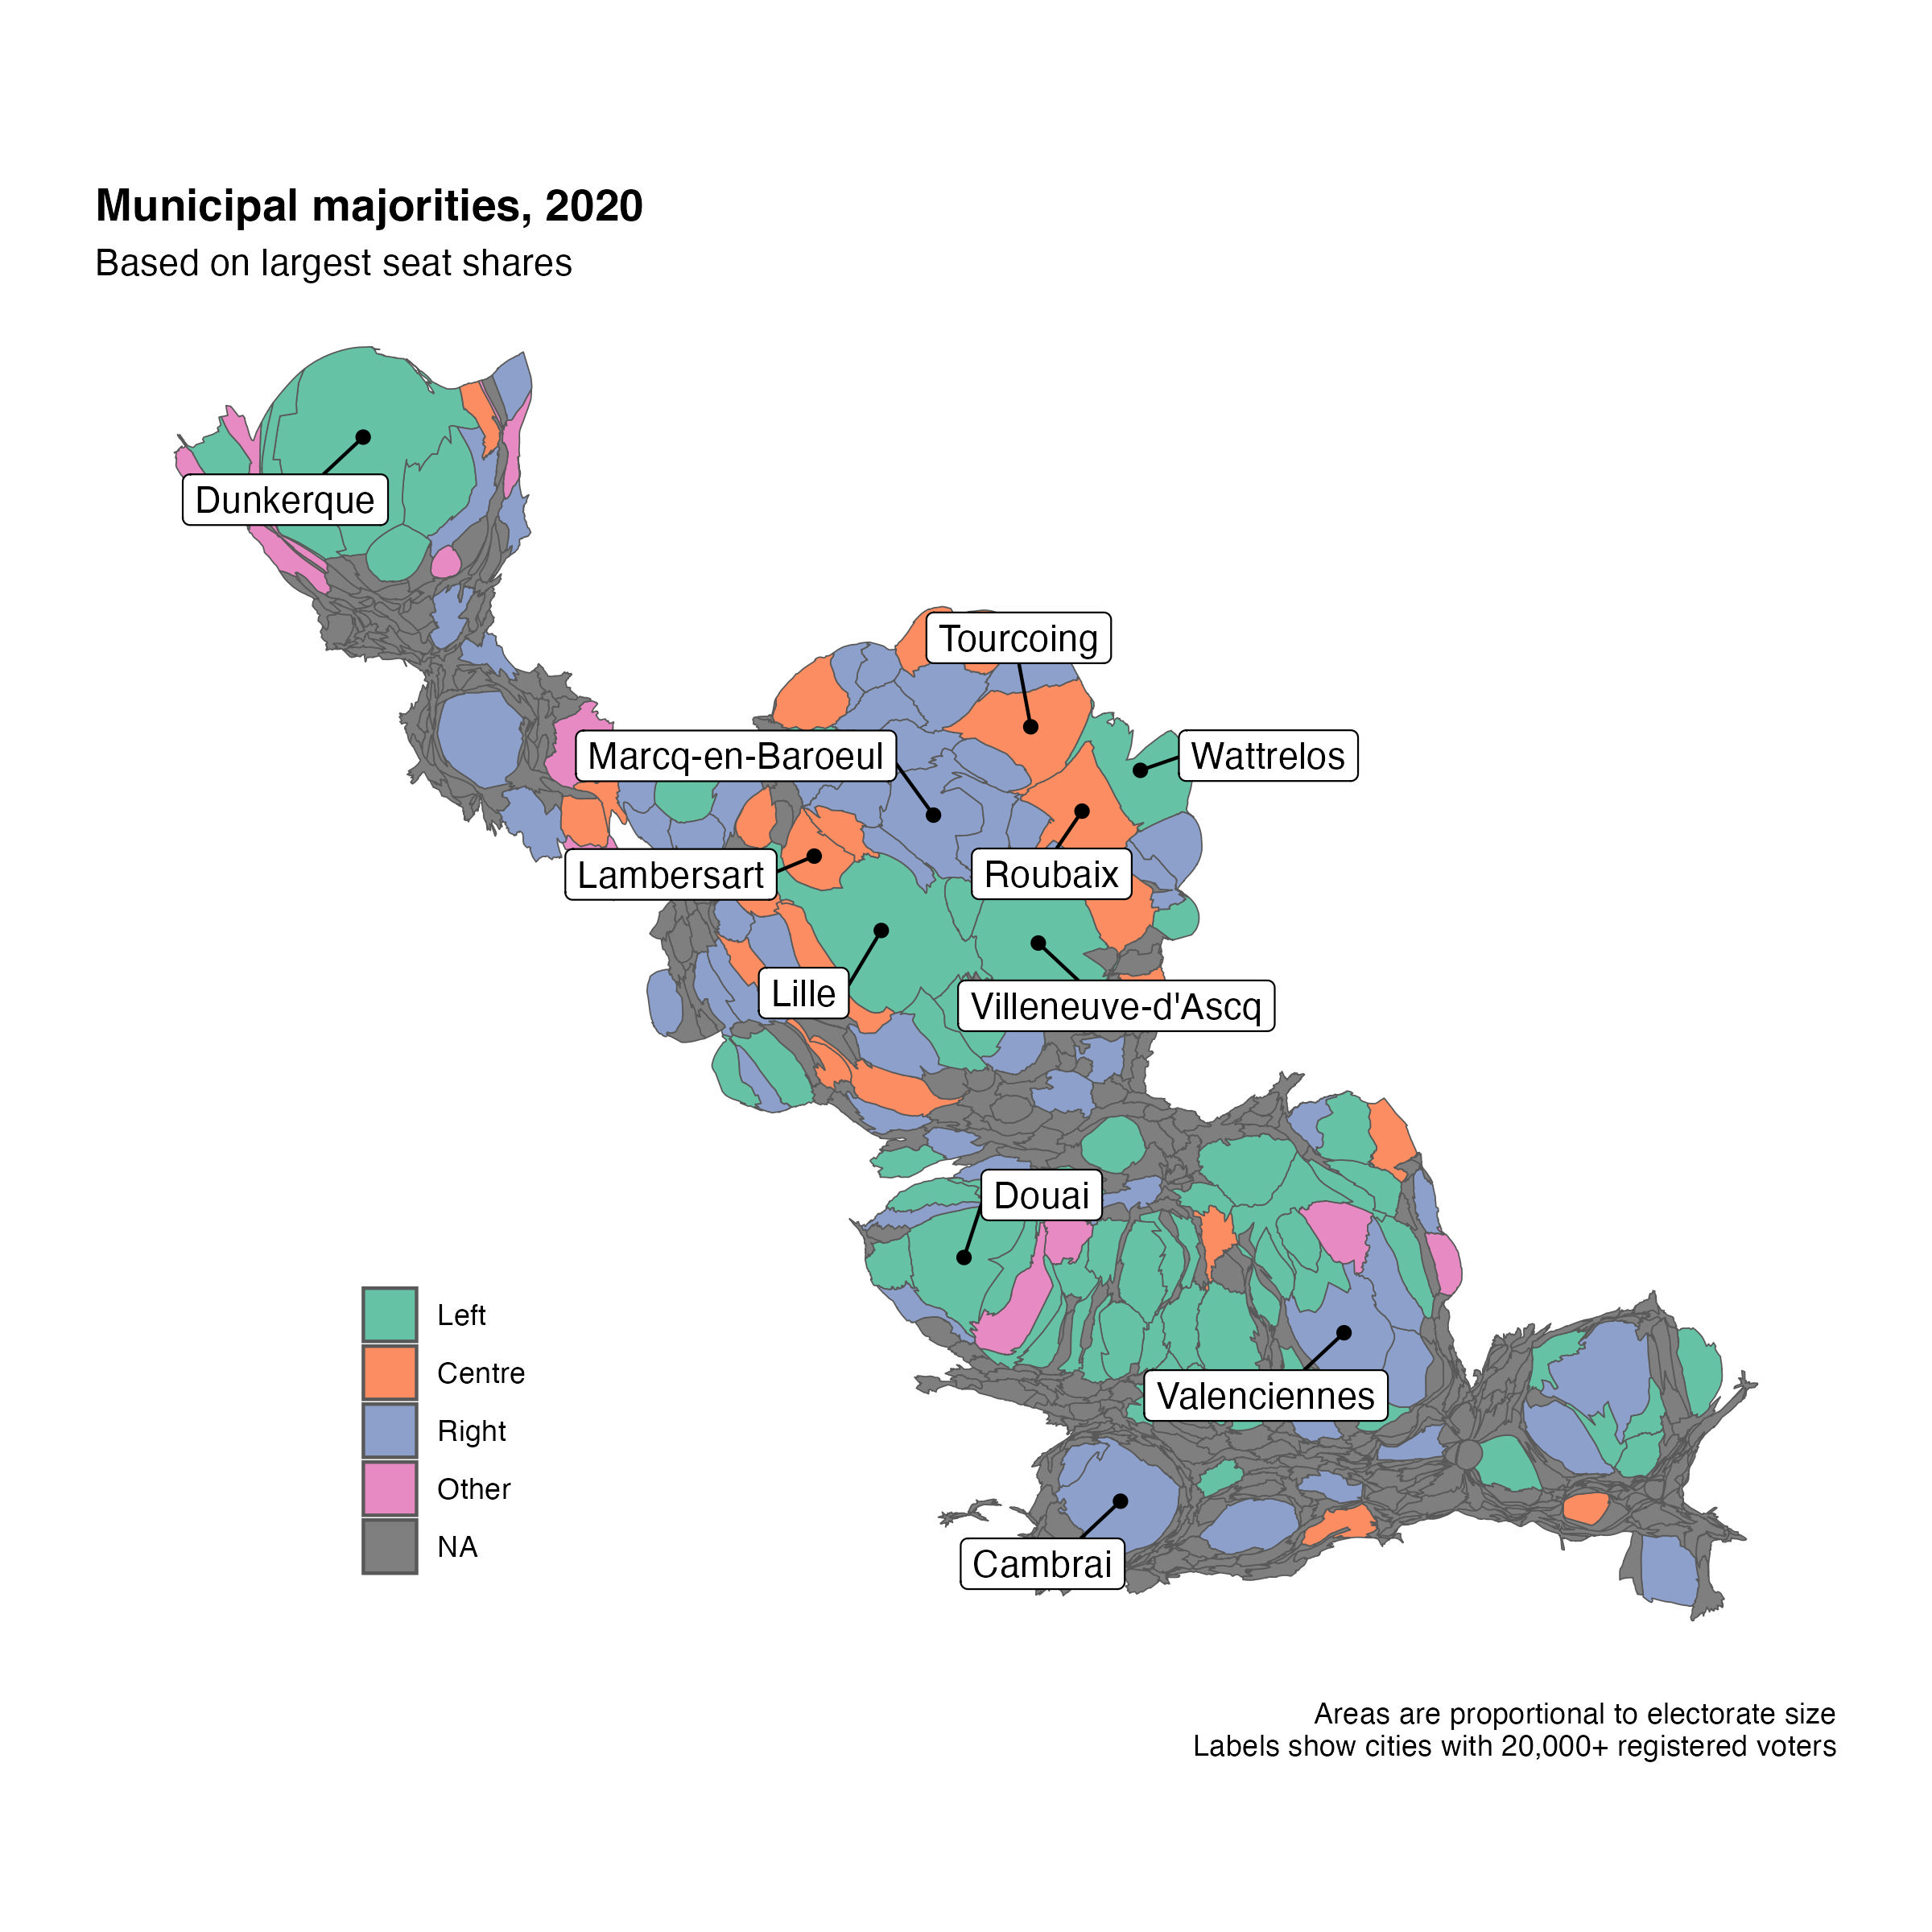

Recreate this plot in R.
# extract municipal majorities from zipped results, and plot map
# expects the contiguous cartogram to have been pre-computed

library(rvest)
library(sf)
library(tidyverse)

# parse -------------------------------------------------------------------

z <- "data-elections/mun-2020/html.zip"
j <- str_subset(unzip(z, list = TRUE)$Name, "/cities/.*html")

d <- tibble()
for (i in j) {

  h <- read_html(unz(z, i))
  v <- html_nodes(h, "table.fr-table") %>%
    map(html_table)

  w <- which(map_chr(v, ~ first(names(.x))) == "Liste conduite par")

  if (!length(w))
    next

  w <- first(which(map_chr(v, ~ names(.x)[2]) == "Voix"))
  d <- bind_rows(d, add_column(v[[ w ]][, c(1, 4, 5)], code = i, .before = 1))

}

# aggregate ---------------------------------------------------------------

d <- transmute(d, code = str_extract(code, "\\d{5}"),
               list = str_extract(`Liste conduite par`, "\\(.*?\\)") %>%
                 str_remove_all("\\(|\\)") %>%
                 str_remove("^L"),
               # forget about shares (council control is what we are after)
               # share = as.double(str_replace(`% exprimés`, ",", ".")),
               seats = `Sièges au conseil municipal`) %>%
  # drop unknowns
  filter(!is.na(list)) %>%
  # aggregate all DVDs, DVGs etc. together at the city-level
  group_by(code, list) %>%
  summarise(seats = sum(seats)) %>%
  # find majority list(s)
  group_by(code) %>%
  summarise(maj = list[ which.max(seats) ]) %>%
  # add missing cities
  full_join(tibble(code = str_extract(j, "\\d{5}")), by = "code") %>%
  mutate(
    maj5 = case_when(
      # 2020: LEXG, LFG
      maj %in% c("COM") ~ "Far-left",
      # 2020: DVG, UG, VEC, FI, SOC, RDG, COM (debatable), ECO
      maj %in% c("SOC", "UG", "DVG", "VEC") ~ "Left",
      # 2020: UDI, REM, DVC, UC, MDM
      maj %in% c("DVC", "UC", "UDI") ~ "Centre",
      # 2020: LR, DVD, DLF (debatable), UD, UMP
      maj %in% c("DVD", "LR", "UD") ~ "Right",
      # N.B. 2024: no far-right majority in the Nord for known cities
      maj == "DIV" ~ "Other",
      .default = "Other"
    ),
    # aggregate far-left (n = 8) into left
    maj4 = if_else(maj5 == "Far-left", "Left", maj5)) %>%
  arrange(code)

stopifnot(!is.na(d$maj4))
stopifnot(!is.na(d$maj5))

sum(is.na(d$maj)) # n = 499 unknowns, coded as 'other'
count(d, maj4)    # n = 61 left, 21 centre, 56 right
count(d, maj5)

# export
select(d, code, maj, maj4) %>%
  readr::write_tsv("data-elections/mun-2020/majority-mun-2020.tsv")

# map ---------------------------------------------------------------------

# use what we computed in `plot-cartograms`
f <- "plot-cartograms/contiguous-cartogram-mun20.rds"
if (!fs::file_exists(f)) {
  stop("run 'plot-cartograms/plot-cartograms.r' to generate cartogram")
}

geo_ccar_mun20 <- readr::read_rds(f) %>%
  full_join(d, by = "code") %>%
  mutate(maj4 = factor(maj4, c("Left", "Centre", "Right", "Other")))

geo_ccar_mun20_ctr <- sf::st_centroid(filter(geo_ccar_mun20, ins >= 2e4))

lbl_largest <- function(data) {
  ggrepel::geom_label_repel(
    data = data,
    aes(label = city, geometry = geometry),
    stat = "sf_coordinates",
    box.padding = 0.7, max.overlaps = Inf,
    min.segment.length = 0, seed = 202459
  )
}

map_crs <- coord_sf(crs = "EPSG:9850") # RGF93 v2b / CC50

theme_map <- theme_void() +
  theme(plot.title = element_text(face = "bold", hjust = 0),
        plot.margin = margin(0, 1, 0, 1, "cm"),
        legend.position = "inside", legend.position.inside = c(0.2, 0.2))

ggplot(geo_ccar_mun20) +
  geom_sf(aes(fill = if_else(is.na(maj), NA, maj4))) +
  geom_sf(data = geo_ccar_mun20_ctr) +
  lbl_largest(geo_ccar_mun20_ctr) +
  map_crs +
  scale_fill_brewer("", palette = "Set2", na.value = "grey50") +
  # scale_fill_viridis_d("", option = "C") +
  theme_map +
  labs(title = "Municipal majorities, 2020",
       subtitle = "Based on largest seat shares",
       caption = str_c("Areas are proportional to electorate size\n",
                       "Labels show cities with 20,000+ registered voters"))

ggsave("data-elections/mun-2020/majority-mun-2020.jpg", width = 8, height = 8)

# kthxbye
